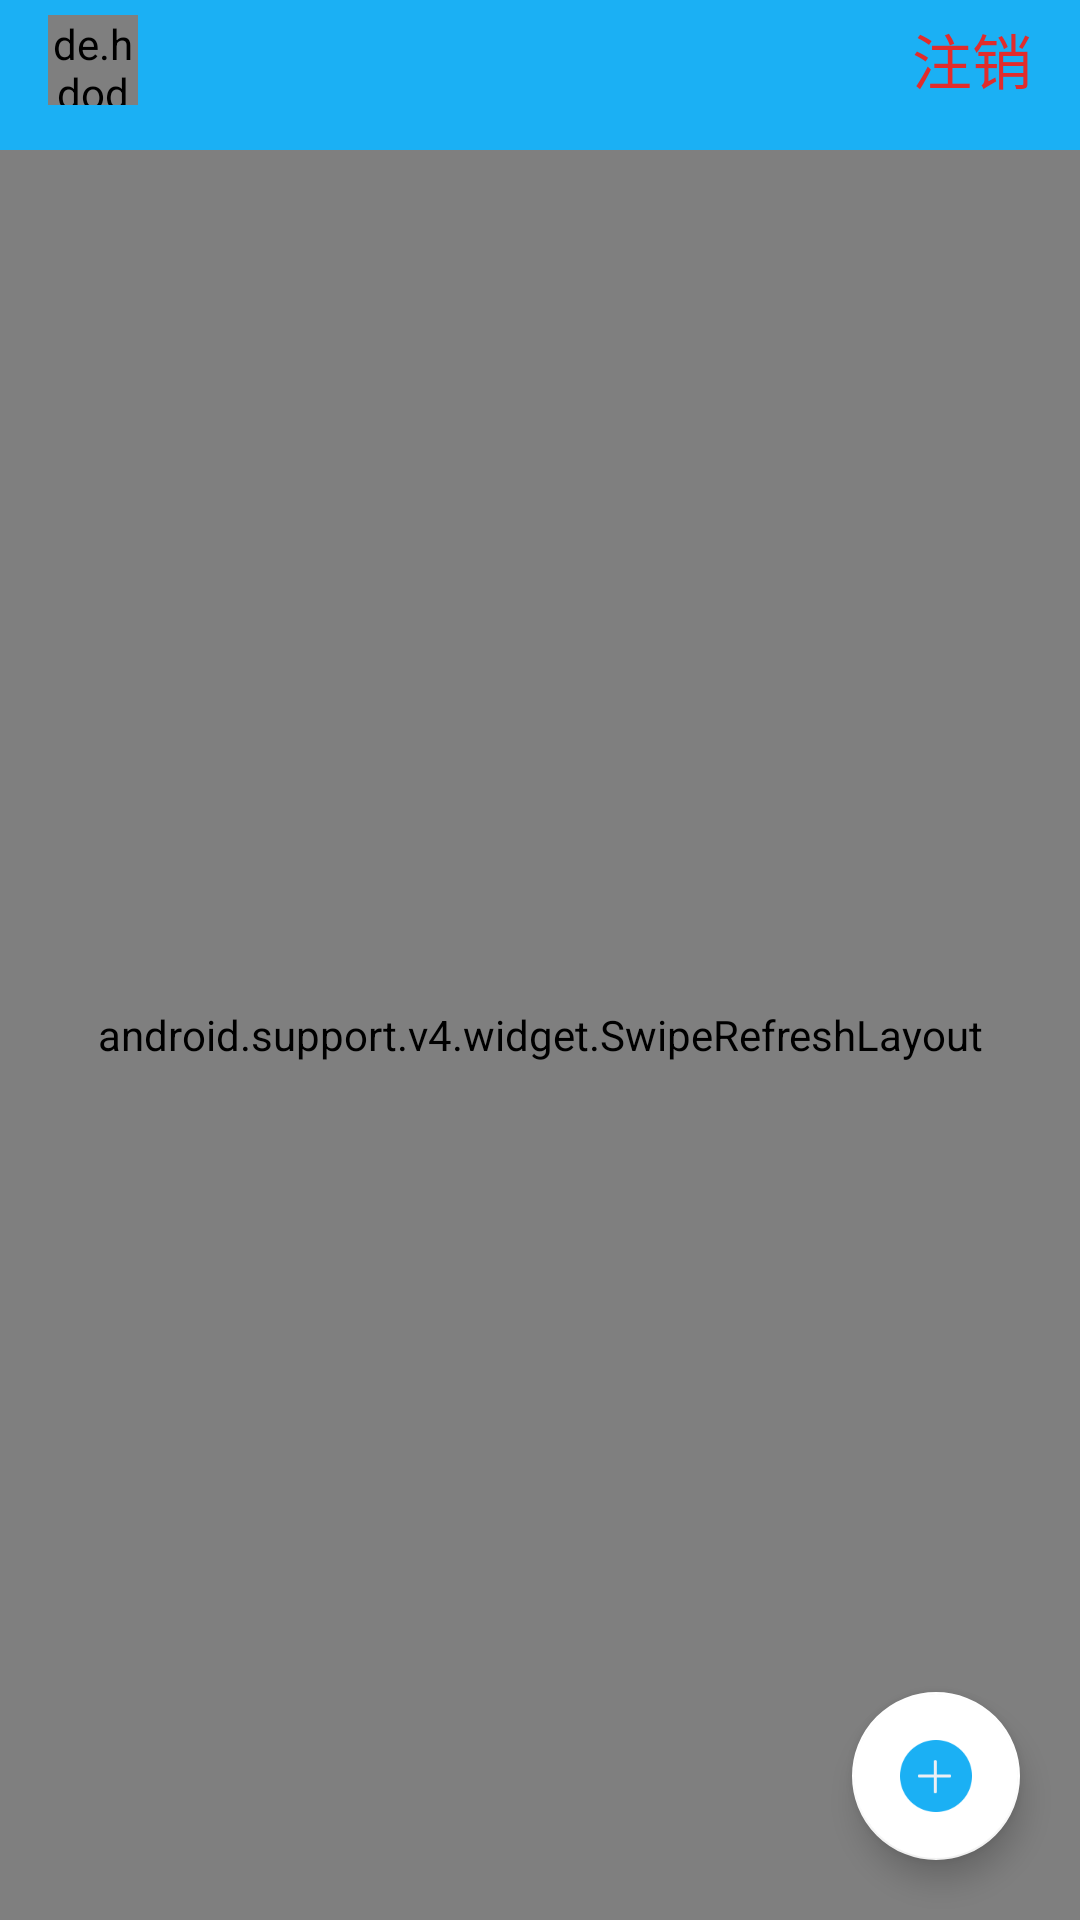

This screen was rendered from an Android layout file. Write that file and the resources it references.
<!-- AndroidManifest.xml: application theme AppTheme -->
<!-- res/layout/activity_main.xml -->
<?xml version="1.0" encoding="utf-8"?>
<RelativeLayout xmlns:android="http://schemas.android.com/apk/res/android"
    xmlns:app="http://schemas.android.com/apk/res-auto"
    xmlns:tools="http://schemas.android.com/tools"
    android:layout_width="match_parent"
    android:layout_height="match_parent"
    tools:context=".MainActivity">

    <include
        android:id="@+id/toolbar"
        layout="@layout/background_color"/>

    <de.hdodenhof.circleimageview.CircleImageView
        android:text="社区"
        android:onClick="head"
        android:textColor="#fff"
        android:layout_marginLeft="16dp"
        android:layout_marginTop="5dp"
        android:layout_width="30dp"
        android:textSize="20sp"
        android:src="@drawable/head"
        android:layout_height="30dp" />

    <TextView
        android:id="@+id/tv_block"
        android:text="注销"
        android:onClick="quit"
        android:textColor="#e12c2c"
        android:layout_marginRight="16dp"
        android:layout_alignParentRight="true"
        android:layout_marginTop="5dp"
        android:layout_width="wrap_content"
        android:textSize="20sp"
        android:layout_height="wrap_content" />

    <android.support.v4.widget.SwipeRefreshLayout
        android:layout_below="@id/toolbar"
        android:id="@+id/swipeRefreshLayout"
        android:layout_width="match_parent"
        android:layout_height="match_parent">
        <android.support.v7.widget.RecyclerView
            android:id="@+id/rv"
            android:layout_width="match_parent"
            android:layout_height="match_parent"/>
    </android.support.v4.widget.SwipeRefreshLayout>

    <RelativeLayout
        android:visibility="gone"
        android:id="@+id/rl_loading"
        android:layout_alignParentBottom="true"
        android:background="#fff"
        android:gravity="center"
        android:layout_width="match_parent"
        android:layout_height="wrap_content">
        <ProgressBar
            android:id="@+id/pro"
            android:layout_width="wrap_content"
            android:layout_height="wrap_content" />
        <TextView
            android:layout_centerVertical="true"
            android:layout_marginLeft="20dp"
            android:text="加载中..."
            android:layout_toRightOf="@id/pro"
            android:layout_width="wrap_content"
            android:layout_height="wrap_content" />
    </RelativeLayout>

    <android.support.design.widget.FloatingActionButton
        android:id="@+id/btn_camera"
        android:layout_alignParentBottom="true"
        android:layout_alignParentRight="true"
        android:layout_marginBottom="20dp"
        android:layout_marginRight="20dp"
        android:src="@drawable/add"
        app:backgroundTint="@color/white"
        android:layout_width="wrap_content"
        android:layout_height="wrap_content" />

</RelativeLayout>
<!-- res/layout/background_color.xml (included above) -->
<?xml version="1.0" encoding="utf-8"?>
<View
    xmlns:android="http://schemas.android.com/apk/res/android"
    android:background="@color/colorPrimary"
    android:layout_width="match_parent"
    android:layout_height="50dp">

</View>
<!-- resources referenced by this layout -->
<resources>
  <color name="colorPrimary">#1bb0f4</color>
  <!-- drawable add: png bitmap (drawable, 1740 bytes) -->
  <!-- drawable head: png bitmap (drawable-v24, 12629 bytes) -->
  <style name="AppTheme" parent="Theme.AppCompat.Light.NoActionBar">
          
          <item name="colorPrimary">@color/colorPrimary</item>
          <item name="colorPrimaryDark">@color/colorPrimaryDark</item>
          <item name="colorAccent">@color/colorAccent</item>
      </style>
  <color name="colorPrimaryDark">#1bb0f4</color>
  <color name="colorAccent">#FF4081</color>
  <!-- not gathered from this repository: default colours our renderer supplied (Android Studio template values) -->
  <color name="white">#FFFFFFFF</color>
</resources>
